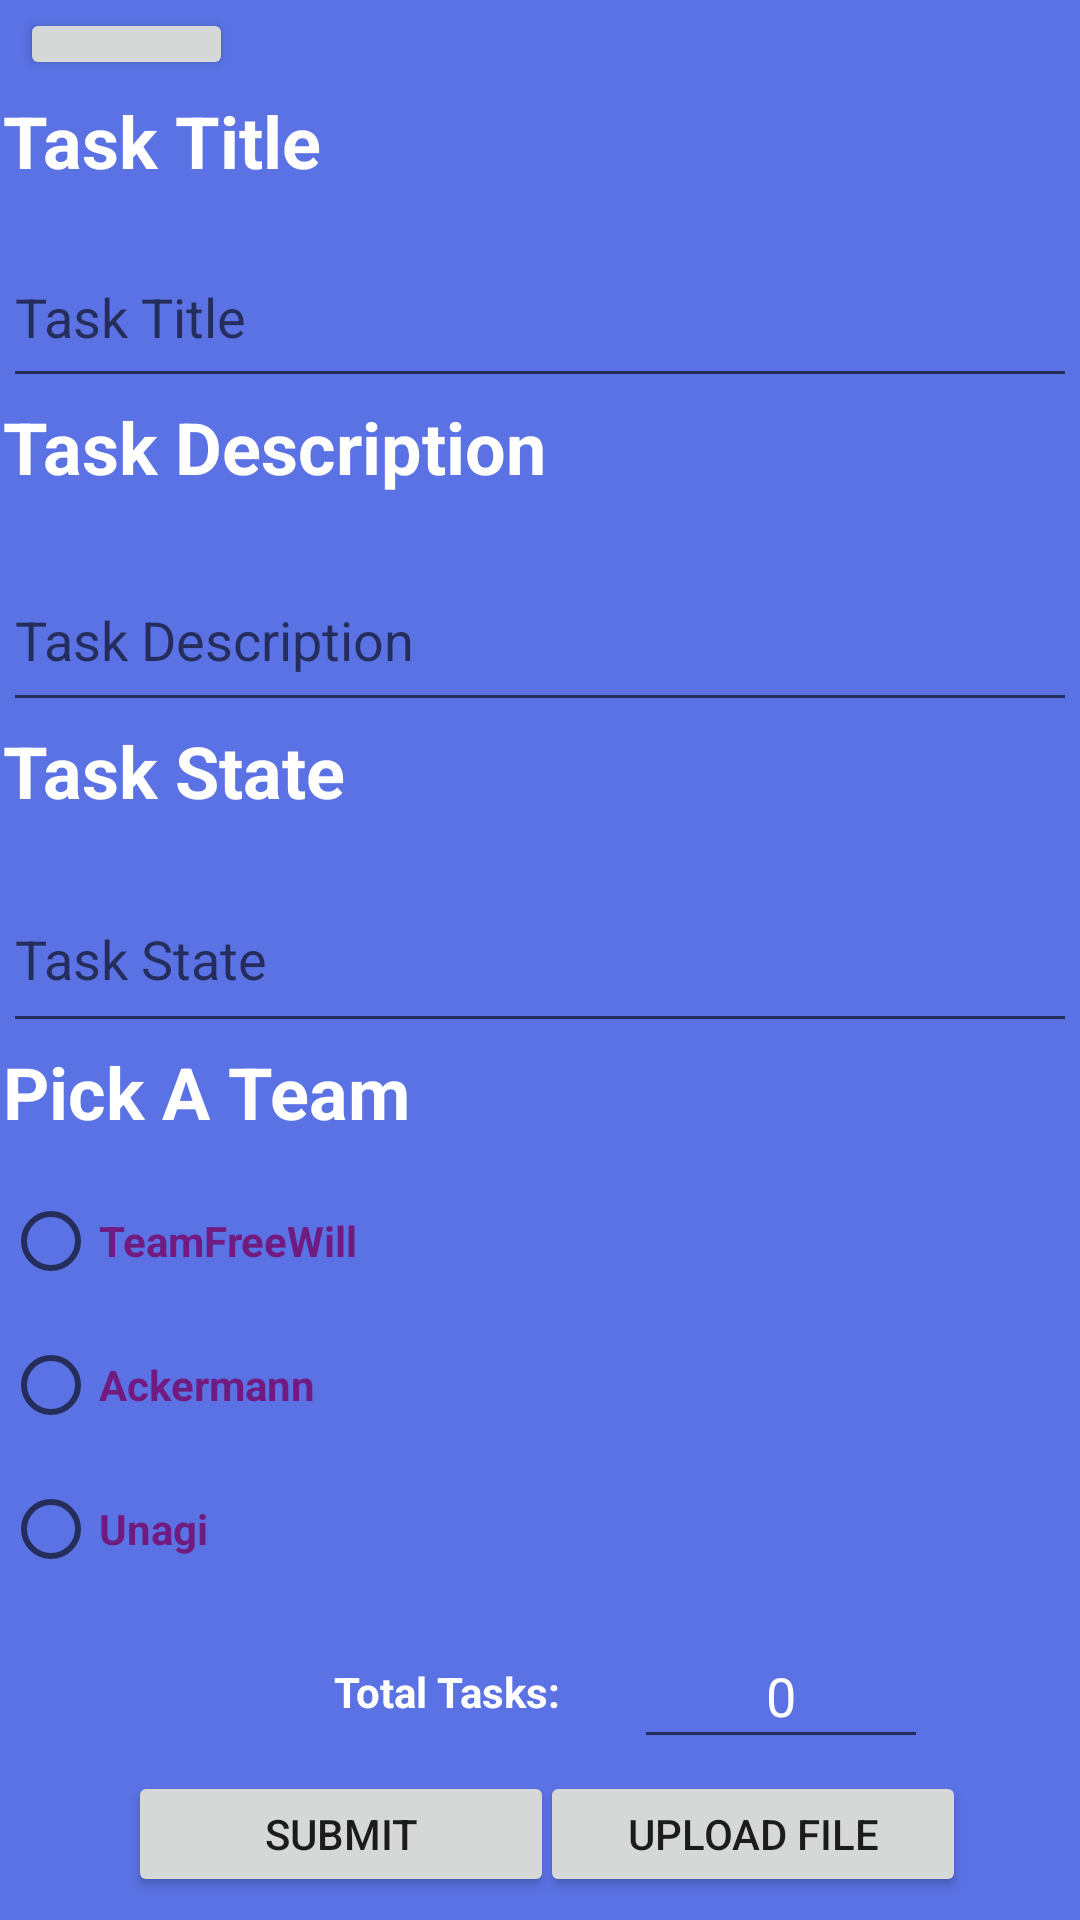

The Android layout XML behind this screen, and the referenced resources:
<!-- AndroidManifest.xml: application theme Theme.TaskmasterVer2 -->
<!-- res/layout/activity_add_the_task.xml -->
<?xml version="1.0" encoding="utf-8"?>

<androidx.constraintlayout.widget.ConstraintLayout xmlns:android="http://schemas.android.com/apk/res/android"
    xmlns:app="http://schemas.android.com/apk/res-auto"
    xmlns:tools="http://schemas.android.com/tools"
    android:layout_width="match_parent"
    android:layout_height="match_parent"
    android:background="#5B72E4"
    tools:context=".AddTheTask">

    <Button
        android:id="@+id/uploadFileBtn"
        android:layout_width="142dp"
        android:layout_height="42dp"
        android:text="Upload File"
        app:layout_constraintBottom_toBottomOf="parent"
        app:layout_constraintEnd_toEndOf="parent"
        app:layout_constraintHorizontal_bias="0.825"
        app:layout_constraintStart_toStartOf="parent"
        app:layout_constraintTop_toBottomOf="@+id/linearLayout"
        app:layout_constraintVertical_bias="0.877" />

    <EditText
        android:id="@+id/editTextNumberTotalTasks"
        android:layout_width="98dp"
        android:layout_height="45dp"
        android:ems="10"
        android:gravity="center"
        android:inputType="number"
        android:text="0"
        android:textColor="#FDFDFD"
        app:layout_constraintBottom_toTopOf="@+id/addATaskBtn"
        app:layout_constraintEnd_toEndOf="parent"
        app:layout_constraintHorizontal_bias="0.208"
        app:layout_constraintStart_toEndOf="@+id/textView13"
        app:layout_constraintTop_toBottomOf="@+id/linearLayout"
        app:layout_constraintVertical_bias="0.526" />

    <TextView
        android:id="@+id/textView13"
        android:layout_width="98dp"
        android:layout_height="45dp"
        android:layout_marginStart="100dp"
        android:gravity="center"
        android:text="Total Tasks:"
        android:textColor="#FFFFFF"
        android:textStyle="bold"
        app:layout_constraintBottom_toTopOf="@+id/addATaskBtn"
        app:layout_constraintStart_toStartOf="parent"
        app:layout_constraintTop_toBottomOf="@+id/linearLayout"
        app:layout_constraintVertical_bias="0.526" />

    <Button
        android:id="@+id/addATaskBtn"
        android:layout_width="142dp"
        android:layout_height="42dp"
        android:text="@string/submit"
        app:layout_constraintBottom_toBottomOf="parent"
        app:layout_constraintEnd_toEndOf="parent"
        app:layout_constraintHorizontal_bias="0.195"
        app:layout_constraintStart_toStartOf="parent"
        app:layout_constraintTop_toBottomOf="@+id/linearLayout"
        app:layout_constraintVertical_bias="0.876" />

    <LinearLayout
        android:id="@+id/linearLayout"
        android:layout_width="358dp"
        android:layout_height="506dp"
        android:orientation="vertical"
        app:layout_constraintBottom_toBottomOf="parent"
        app:layout_constraintEnd_toEndOf="parent"
        app:layout_constraintStart_toStartOf="parent"
        app:layout_constraintTop_toTopOf="parent"
        app:layout_constraintVertical_bias="0.23">

        <TextView
            android:id="@+id/textView8"
            android:layout_width="match_parent"
            android:layout_height="45dp"
            android:text="@string/Task_Title"
            android:textColor="#FFFFFF"
            android:textSize="24sp"
            android:textStyle="bold" />

        <EditText
            android:id="@+id/editTextTaskTitle"
            android:layout_width="match_parent"
            android:layout_height="57dp"
            android:ems="10"
            android:hint="@string/Task_Title"
            android:inputType="textPersonName"
            android:textColor="#FFFFFF"
            tools:layout_editor_absoluteX="29dp"
            tools:layout_editor_absoluteY="81dp" />

        <TextView
            android:id="@+id/textView10"
            android:layout_width="match_parent"
            android:layout_height="50dp"
            android:text="@string/task_description"
            android:textColor="#FFFFFF"
            android:textSize="24sp"
            android:textStyle="bold"
            tools:layout_editor_absoluteX="29dp"
            tools:layout_editor_absoluteY="139dp" />

        <EditText
            android:id="@+id/editTextTaskDescription"
            android:layout_width="match_parent"
            android:layout_height="58dp"
            android:ems="10"
            android:hint="@string/task_description"
            android:inputType="textPersonName"
            android:textColor="#FFFFFF"
            tools:layout_editor_absoluteX="29dp"
            tools:layout_editor_absoluteY="188dp" />

        <TextView
            android:id="@+id/textView11"
            android:layout_width="match_parent"
            android:layout_height="48dp"
            android:text="@string/task_state0"
            android:textColor="#FFFFFF"
            android:textSize="24sp"
            android:textStyle="bold"
            tools:layout_editor_absoluteX="29dp"
            tools:layout_editor_absoluteY="246dp" />

        <EditText
            android:id="@+id/editTextTaskState"
            android:layout_width="match_parent"
            android:layout_height="59dp"
            android:ems="10"
            android:hint="@string/task_state0"
            android:inputType="textPersonName"
            android:textColor="#FFFFFF"
            tools:layout_editor_absoluteX="29dp"
            tools:layout_editor_absoluteY="294dp" />

        <TextView
            android:id="@+id/textView12"
            android:layout_width="match_parent"
            android:layout_height="42dp"
            android:text="Pick A Team"
            android:textColor="#FFFFFF"
            android:textSize="24sp"
            android:textStyle="bold"
            tools:layout_editor_absoluteX="29dp"
            tools:layout_editor_absoluteY="353dp" />

        <RadioGroup
            android:id="@+id/radioGroupForTeams"
            android:layout_width="match_parent"
            android:layout_height="wrap_content"
            tools:layout_editor_absoluteX="29dp"
            tools:layout_editor_absoluteY="395dp">

            <RadioButton
                android:id="@+id/radioTeamFreeWill"
                android:layout_width="match_parent"
                android:layout_height="wrap_content"
                android:text="TeamFreeWill"
                android:textColor="#711B80"
                android:textStyle="bold"
                tools:layout_editor_absoluteX="29dp"
                tools:layout_editor_absoluteY="395dp" />

            <RadioButton
                android:id="@+id/radioAckerman"
                android:layout_width="match_parent"
                android:layout_height="wrap_content"
                android:text="Ackermann"
                android:textColor="#711B80"
                android:textStyle="bold"
                tools:layout_editor_absoluteX="29dp"
                tools:layout_editor_absoluteY="443dp" />

            <RadioButton
                android:id="@+id/radioUnagi"
                android:layout_width="match_parent"
                android:layout_height="wrap_content"
                android:text="Unagi"
                android:textColor="#711B80"
                android:textStyle="bold"
                tools:layout_editor_absoluteX="29dp"
                tools:layout_editor_absoluteY="491dp" />

        </RadioGroup>

    </LinearLayout>

    <Button
        android:id="@+id/goBack"
        android:layout_width="71dp"
        android:layout_height="24dp"
        android:text="Button"
        app:layout_constraintBottom_toTopOf="@+id/linearLayout"
        app:layout_constraintEnd_toEndOf="parent"
        app:layout_constraintHorizontal_bias="0.023"
        app:layout_constraintStart_toStartOf="parent"
        app:layout_constraintTop_toTopOf="parent"
        app:layout_constraintVertical_bias="0.416" />

</androidx.constraintlayout.widget.ConstraintLayout>
<!-- resources referenced by this layout -->
<resources>
  <string name="Task_Title">Task Title</string>
  <string name="submit">submit</string>
  <string name="task_description">Task Description</string>
  <string name="task_state0">Task State</string>
  <style name="Theme.TaskmasterVer2" parent="Theme.MaterialComponents.DayNight.DarkActionBar">
          
          <item name="colorPrimary">@color/purple_500</item>
          <item name="colorPrimaryVariant">@color/purple_700</item>
          <item name="colorOnPrimary">@color/white</item>
          
          <item name="colorSecondary">@color/teal_200</item>
          <item name="colorSecondaryVariant">@color/teal_700</item>
          <item name="colorOnSecondary">@color/black</item>
          
          <item name="android:statusBarColor" tools:targetApi="l">?attr/colorPrimaryVariant</item>
          
      </style>
  <!-- not gathered from this repository: default colours our renderer supplied (Android Studio template values) -->
  <color name="purple_500">#FF6200EE</color>
  <color name="purple_700">#FF3700B3</color>
  <color name="teal_200">#FF03DAC5</color>
  <color name="teal_700">#FF018786</color>
  <color name="black">#FF000000</color>
  <color name="white">#FFFFFFFF</color>
</resources>
